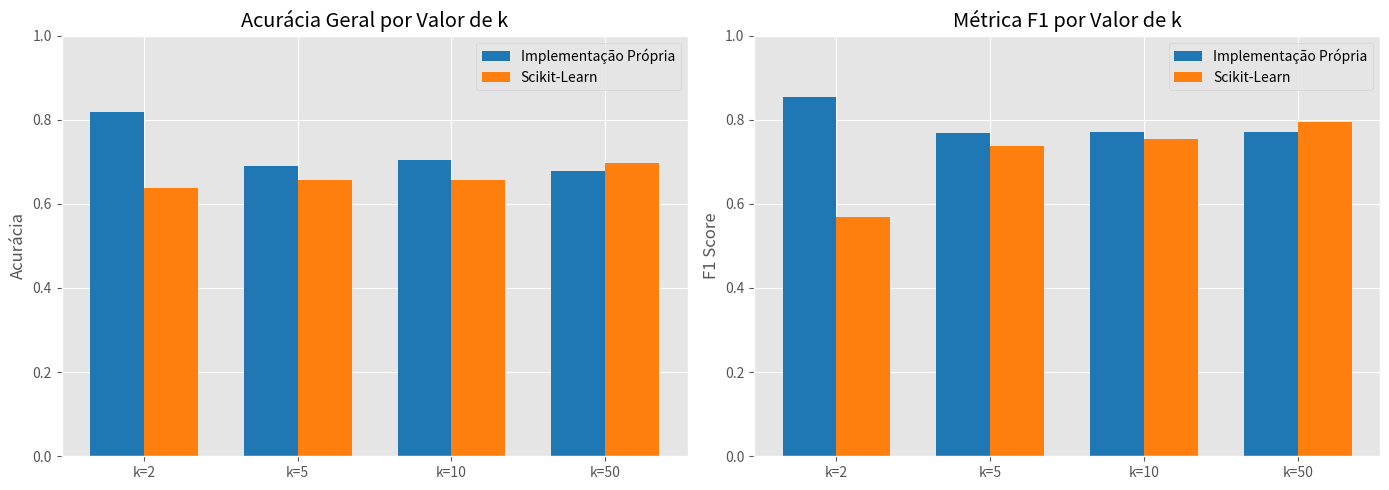
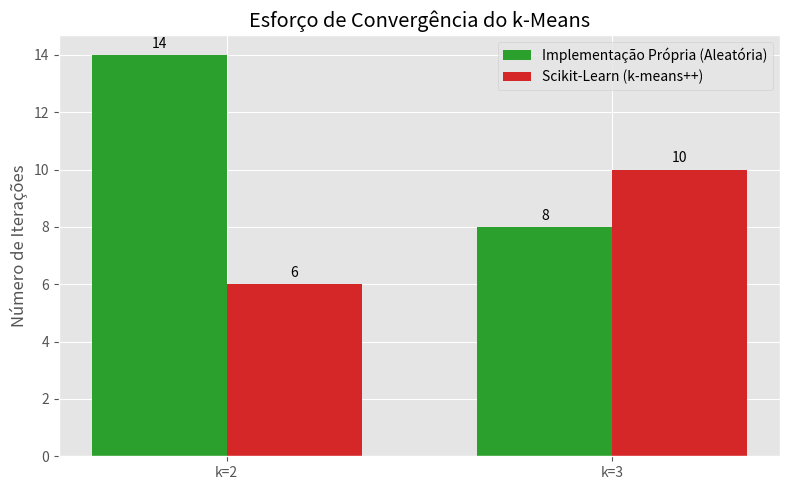
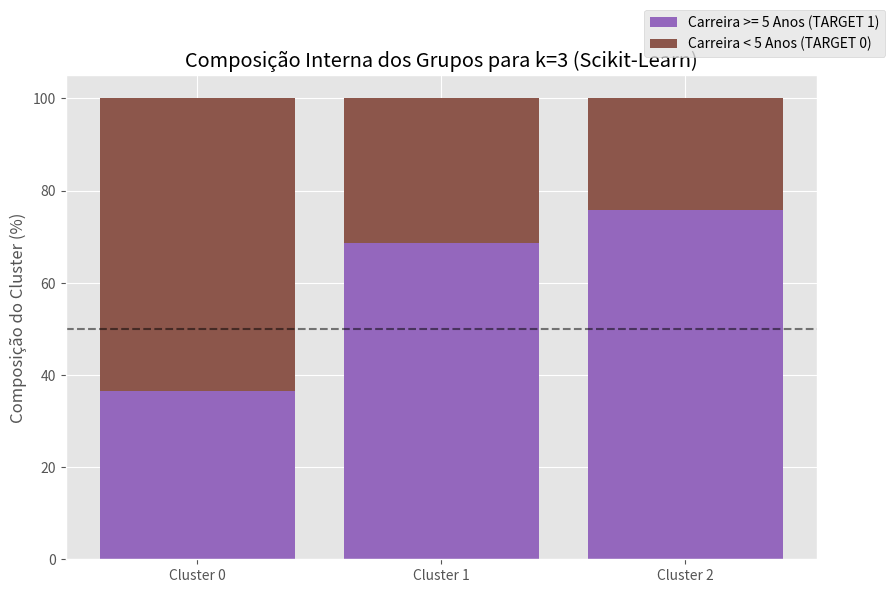

Reproduce these figures in Python, in order.
import matplotlib.pyplot as plt
import numpy as np

plt.style.use('ggplot')

def plotar_knn_desempenho():
    """
    Gráfico 1: Comparação de Acurácia e F1 Score entre as implementações do k-NN.
    Mostra como a escolha do k afeta o desempenho e evidencia a divergência no k=2.
    """
    k_valores = ['k=2', 'k=5', 'k=10', 'k=50']
    
    acc_custom = [0.8172, 0.6903, 0.7052, 0.6791]
    acc_skl = [0.6381, 0.6567, 0.6567, 0.6978]
    
    f1_custom = [0.8535, 0.7674, 0.7706, 0.7701]
    f1_skl = [0.5679, 0.7374, 0.7548, 0.7947]

    x = np.arange(len(k_valores))
    largura = 0.35

    fig, (ax1, ax2) = plt.subplots(1, 2, figsize=(14, 5))

    # Subplot 1: Acurácia
    ax1.bar(x - largura/2, acc_custom, largura, label='Implementação Própria', color='#1f77b4')
    ax1.bar(x + largura/2, acc_skl, largura, label='Scikit-Learn', color='#ff7f0e')
    ax1.set_ylabel('Acurácia')
    ax1.set_title('Acurácia Geral por Valor de k')
    ax1.set_xticks(x)
    ax1.set_xticklabels(k_valores)
    ax1.legend()
    ax1.set_ylim(0, 1.0)

    # Subplot 2: F1 Score
    ax2.bar(x - largura/2, f1_custom, largura, label='Implementação Própria', color='#1f77b4')
    ax2.bar(x + largura/2, f1_skl, largura, label='Scikit-Learn', color='#ff7f0e')
    ax2.set_ylabel('F1 Score')
    ax2.set_title('Métrica F1 por Valor de k')
    ax2.set_xticks(x)
    ax2.set_xticklabels(k_valores)
    ax2.legend()
    ax2.set_ylim(0, 1.0)

    plt.tight_layout()
    plt.show()

def plotar_kmeans_convergencia():
    """
    Gráfico 2: Velocidade de convergência (número de iterações).
    Ilustra a eficiência do k-means++ (Scikit-Learn) contra a inicialização aleatória.
    """
    cenarios = ['k=2', 'k=3']
    
    iter_custom = [14, 8]
    iter_skl = [6, 10]
    
    x = np.arange(len(cenarios))
    largura = 0.35
    
    fig, ax = plt.subplots(figsize=(8, 5))
    
    barras1 = ax.bar(x - largura/2, iter_custom, largura, label='Implementação Própria (Aleatória)', color='#2ca02c')
    barras2 = ax.bar(x + largura/2, iter_skl, largura, label='Scikit-Learn (k-means++)', color='#d62728')
    
    ax.set_ylabel('Número de Iterações')
    ax.set_title('Esforço de Convergência do k-Means')
    ax.set_xticks(x)
    ax.set_xticklabels(cenarios)
    ax.legend()
    
    ax.bar_label(barras1, padding=3)
    ax.bar_label(barras2, padding=3)
    
    plt.tight_layout()
    plt.show()

def plotar_kmeans_distribuicao_k3():
    """
    Gráfico 3: Distribuição das classes reais dentro dos 3 clusters gerados pelo Scikit-Learn.
    Responde visualmente à pergunta do enunciado: "O que acontece para k=3?"
    """
    clusters = ['Cluster 0', 'Cluster 1', 'Cluster 2']
    
    # Dados de porcentagem do k=3 do Scikit-Learn (saídas.txt)
    # Cluster 0: Longos: 36.52%, Curtos: 63.48%
    # Cluster 1: Longos: 68.64%, Curtos: 31.36%
    # Cluster 2: Longos: 75.83%, Curtos: 24.17%
    
    pct_longos = [36.52, 68.64, 75.83]
    pct_curtos = [63.48, 31.36, 24.17]
    
    fig, ax = plt.subplots(figsize=(9, 6))
    
    ax.bar(clusters, pct_longos, label='Carreira >= 5 Anos (TARGET 1)', color='#9467bd')
    ax.bar(clusters, pct_curtos, bottom=pct_longos, label='Carreira < 5 Anos (TARGET 0)', color='#8c564b')
    
    ax.set_ylabel('Composição do Cluster (%)')
    ax.set_title('Composição Interna dos Grupos para k=3 (Scikit-Learn)')
    ax.legend(loc='upper right', bbox_to_anchor=(1.1, 1.15))
    
    # Linha de 50% para facilitar a visualização de quem domina o cluster
    ax.axhline(y=50, color='black', linestyle='--', alpha=0.5)
    
    plt.tight_layout()
    plt.show()

if __name__ == "__main__":
    plotar_knn_desempenho()
    plotar_kmeans_convergencia()
    plotar_kmeans_distribuicao_k3()
